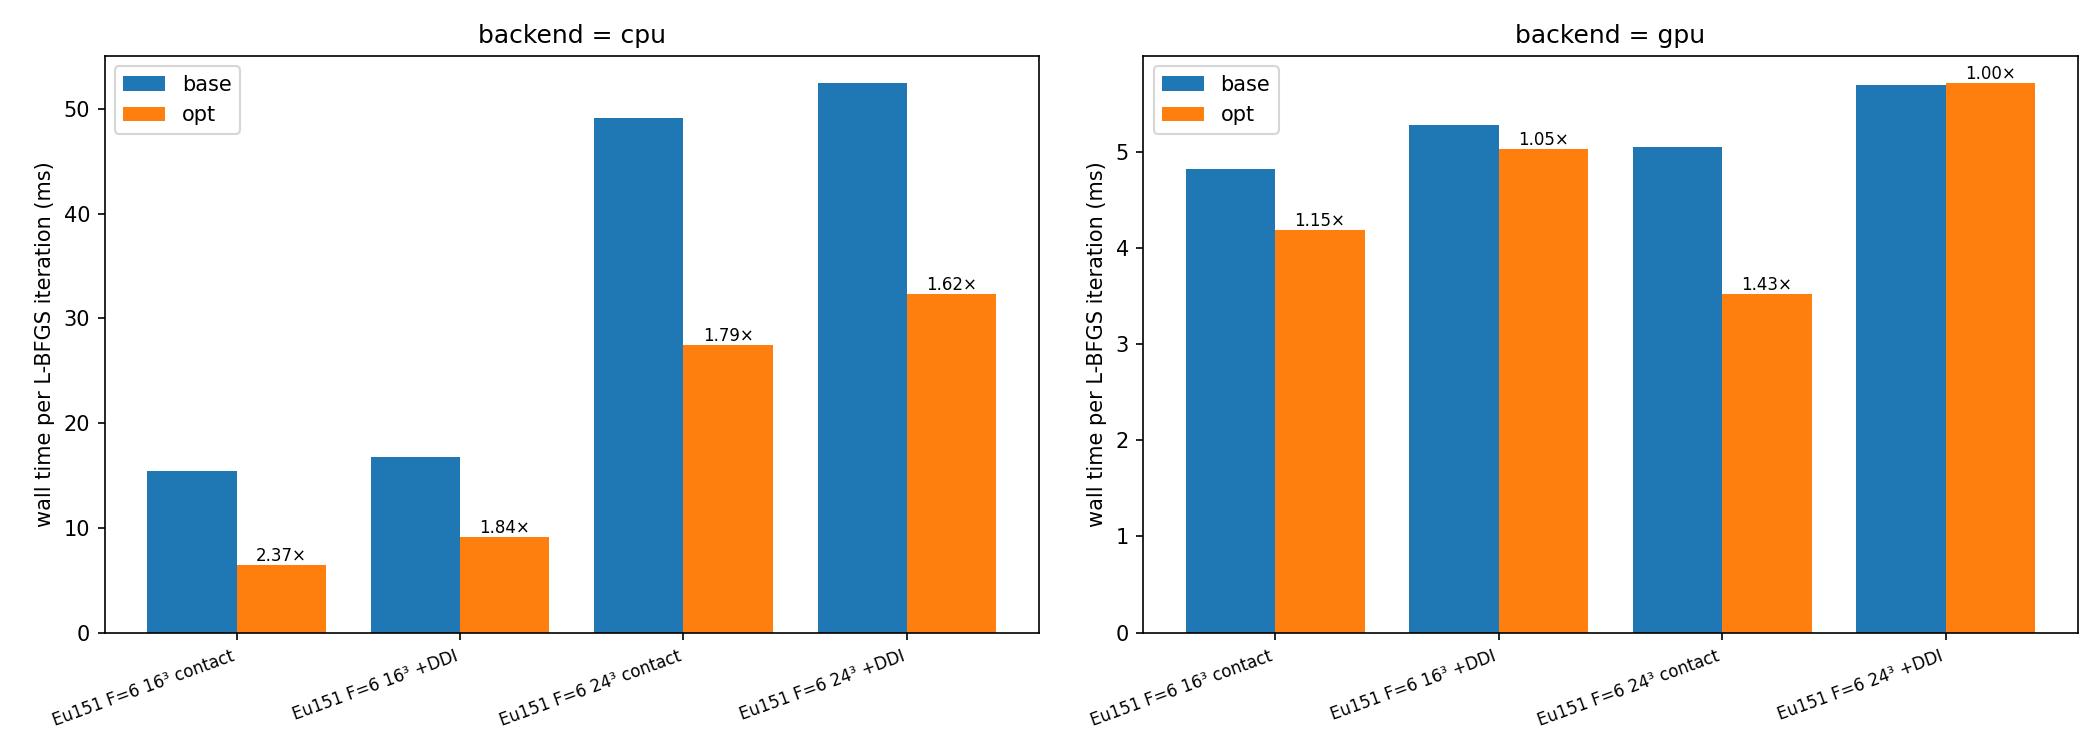

The data file committed next to this chart (first rows):
backend, revision, cell, component, ms
cpu, base, Eu151 F=6 16³ contact, per_iteration_total, 15.39
cpu, base, Eu151 F=6 16³ contact, energy_gradient!, 2.663
cpu, base, Eu151 F=6 16³ contact, project x2, 0.459
cpu, base, Eu151 F=6 16³ contact, sobolev precond, 0.429
cpu, base, Eu151 F=6 16³ contact, two-loop dir, 9.902
cpu, base, Eu151 F=6 16³ contact, line-search eval x1, 1.493
cpu, base, Eu151 F=6 16³ contact, residual, 0.449
cpu, base, Eu151 F=6 16³ +DDI, per_iteration_total, 16.74
cpu, base, Eu151 F=6 16³ +DDI, energy_gradient!, 4.285
cpu, base, Eu151 F=6 16³ +DDI, project x2, 0.516
cpu, base, Eu151 F=6 16³ +DDI, sobolev precond, 0.596
cpu, base, Eu151 F=6 16³ +DDI, two-loop dir, 10.01
cpu, base, Eu151 F=6 16³ +DDI, line-search eval x1, 1.823
cpu, base, Eu151 F=6 16³ +DDI, residual, -0.486
cpu, base, Eu151 F=6 24³ contact, per_iteration_total, 49.11
cpu, base, Eu151 F=6 24³ contact, energy_gradient!, 11.19
cpu, base, Eu151 F=6 24³ contact, project x2, 1.226
cpu, base, Eu151 F=6 24³ contact, sobolev precond, 2.503
cpu, base, Eu151 F=6 24³ contact, two-loop dir, 31.48
cpu, base, Eu151 F=6 24³ contact, line-search eval x1, 6.811
cpu, base, Eu151 F=6 24³ contact, residual, -4.109
cpu, base, Eu151 F=6 24³ +DDI, per_iteration_total, 52.42
cpu, base, Eu151 F=6 24³ +DDI, energy_gradient!, 13.33
cpu, base, Eu151 F=6 24³ +DDI, project x2, 1.63
cpu, base, Eu151 F=6 24³ +DDI, sobolev precond, 3.474
cpu, base, Eu151 F=6 24³ +DDI, two-loop dir, 31.46
cpu, base, Eu151 F=6 24³ +DDI, line-search eval x1, 8.361
cpu, base, Eu151 F=6 24³ +DDI, residual, -5.834
gpu, base, Eu151 F=6 16³ contact, per_iteration_total, 4.822
gpu, base, Eu151 F=6 16³ contact, energy_gradient!, 1.419
gpu, base, Eu151 F=6 16³ contact, project x2, 0.114
gpu, base, Eu151 F=6 16³ contact, sobolev precond, 0.454
gpu, base, Eu151 F=6 16³ contact, two-loop dir, 2.0
gpu, base, Eu151 F=6 16³ contact, line-search eval x1, 1.397
gpu, base, Eu151 F=6 16³ contact, residual, -0.563
gpu, base, Eu151 F=6 16³ +DDI, per_iteration_total, 5.278
gpu, base, Eu151 F=6 16³ +DDI, energy_gradient!, 1.848
gpu, base, Eu151 F=6 16³ +DDI, project x2, 0.112
gpu, base, Eu151 F=6 16³ +DDI, sobolev precond, 0.451
gpu, base, Eu151 F=6 16³ +DDI, two-loop dir, 1.988
gpu, base, Eu151 F=6 16³ +DDI, line-search eval x1, 1.818
gpu, base, Eu151 F=6 16³ +DDI, residual, -0.94
gpu, base, Eu151 F=6 24³ contact, per_iteration_total, 5.046
gpu, base, Eu151 F=6 24³ contact, energy_gradient!, 1.453
gpu, base, Eu151 F=6 24³ contact, project x2, 0.129
gpu, base, Eu151 F=6 24³ contact, sobolev precond, 0.453
gpu, base, Eu151 F=6 24³ contact, two-loop dir, 2.143
gpu, base, Eu151 F=6 24³ contact, line-search eval x1, 1.43
gpu, base, Eu151 F=6 24³ contact, residual, -0.563
gpu, base, Eu151 F=6 24³ +DDI, per_iteration_total, 5.697
gpu, base, Eu151 F=6 24³ +DDI, energy_gradient!, 1.901
gpu, base, Eu151 F=6 24³ +DDI, project x2, 0.126
gpu, base, Eu151 F=6 24³ +DDI, sobolev precond, 0.457
gpu, base, Eu151 F=6 24³ +DDI, two-loop dir, 2.133
gpu, base, Eu151 F=6 24³ +DDI, line-search eval x1, 1.855
gpu, base, Eu151 F=6 24³ +DDI, residual, -0.775
cpu, opt, Eu151 F=6 16³ contact, per_iteration_total, 6.503
cpu, opt, Eu151 F=6 16³ contact, energy_gradient!, 2.687
cpu, opt, Eu151 F=6 16³ contact, project x2, 0.458
cpu, opt, Eu151 F=6 16³ contact, sobolev precond, 0.427
... 52 more rows
